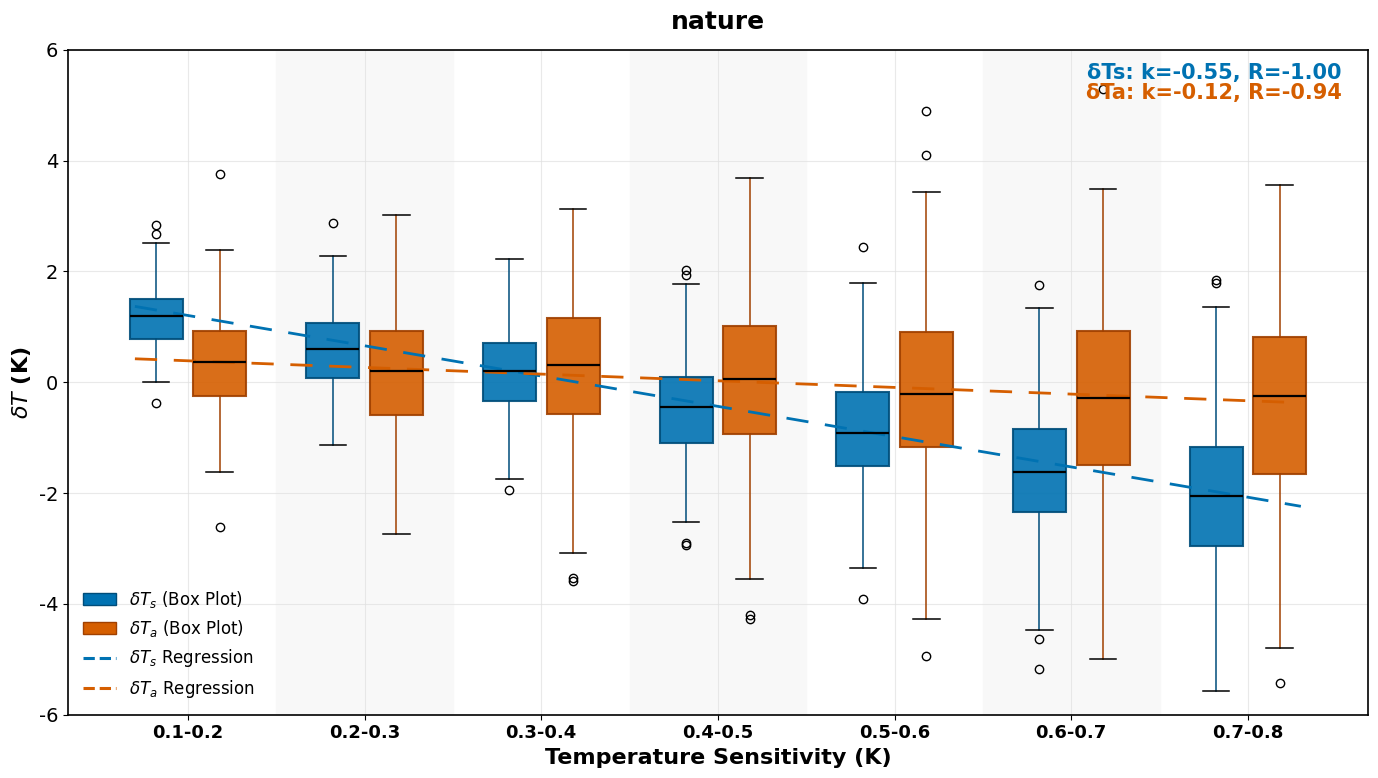
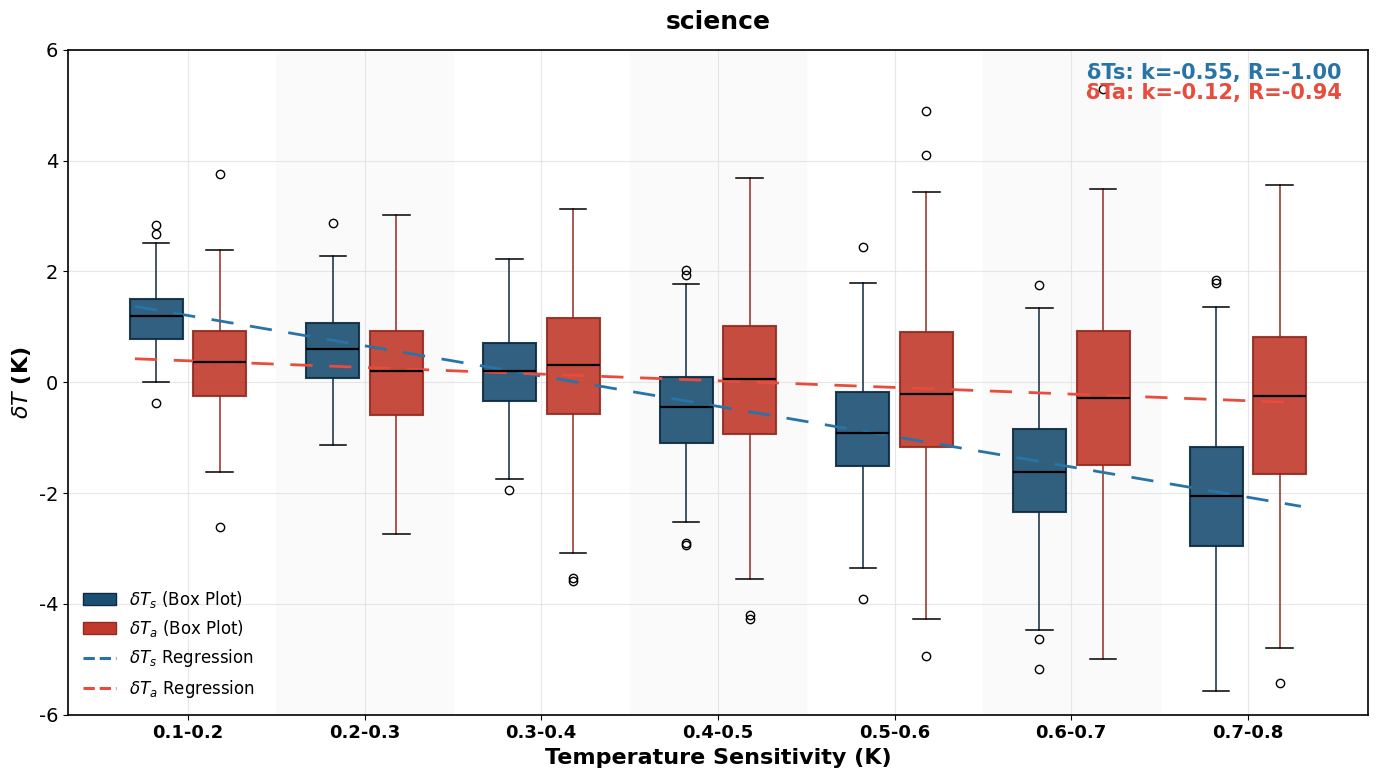
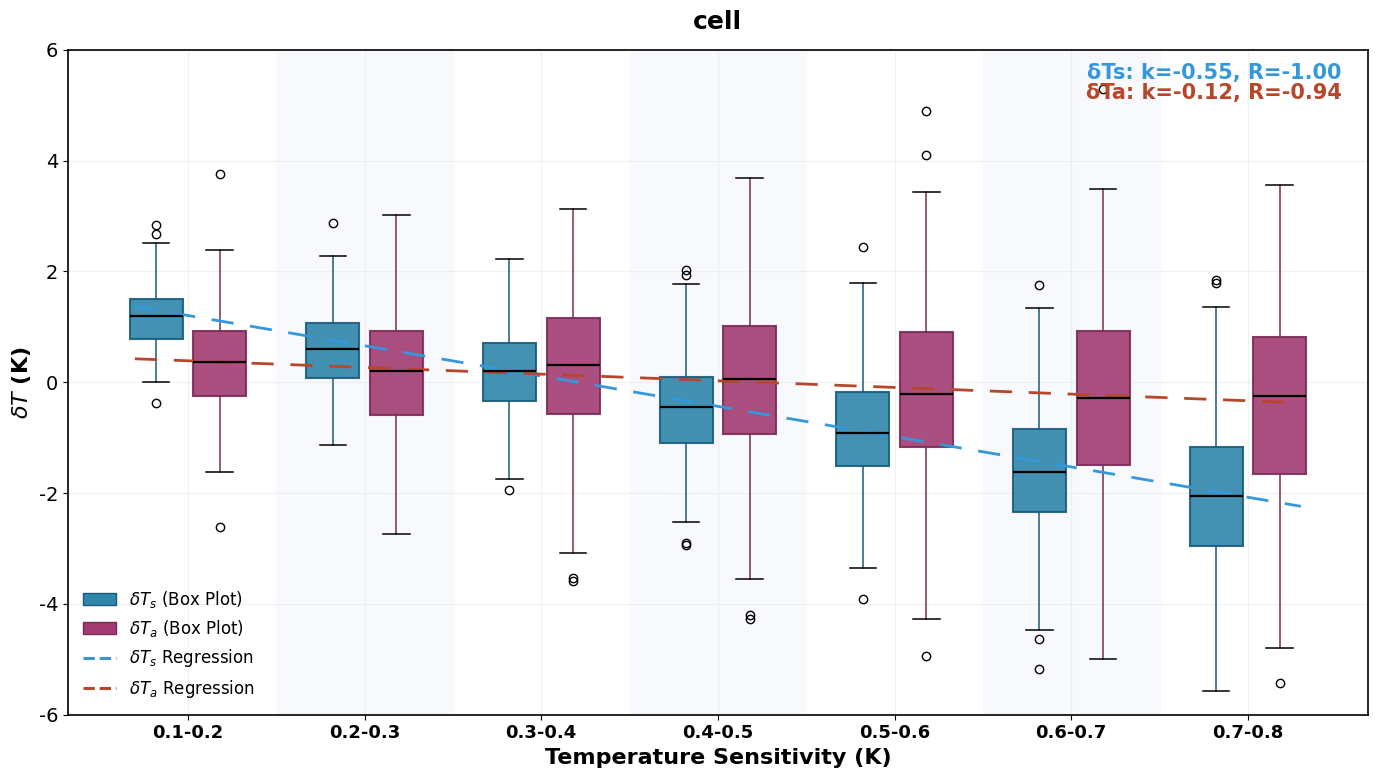
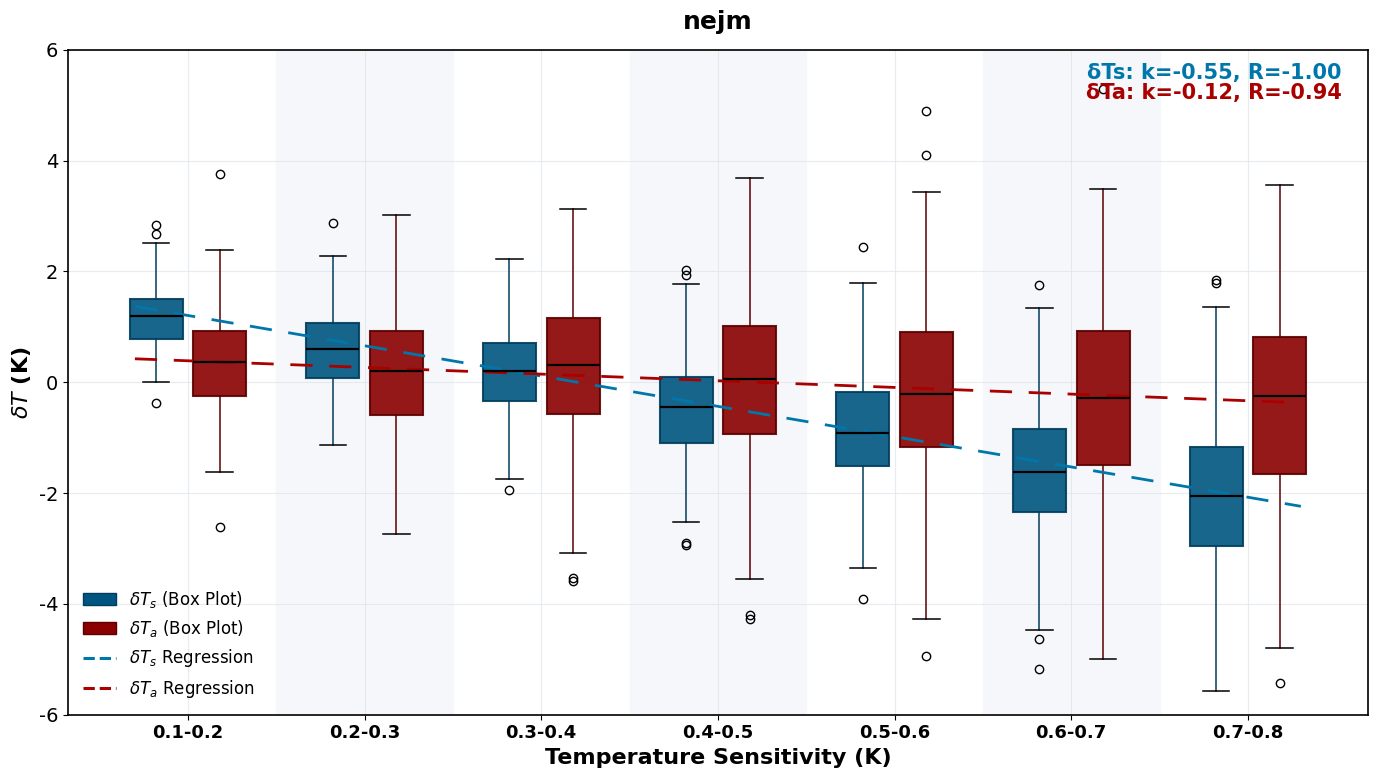
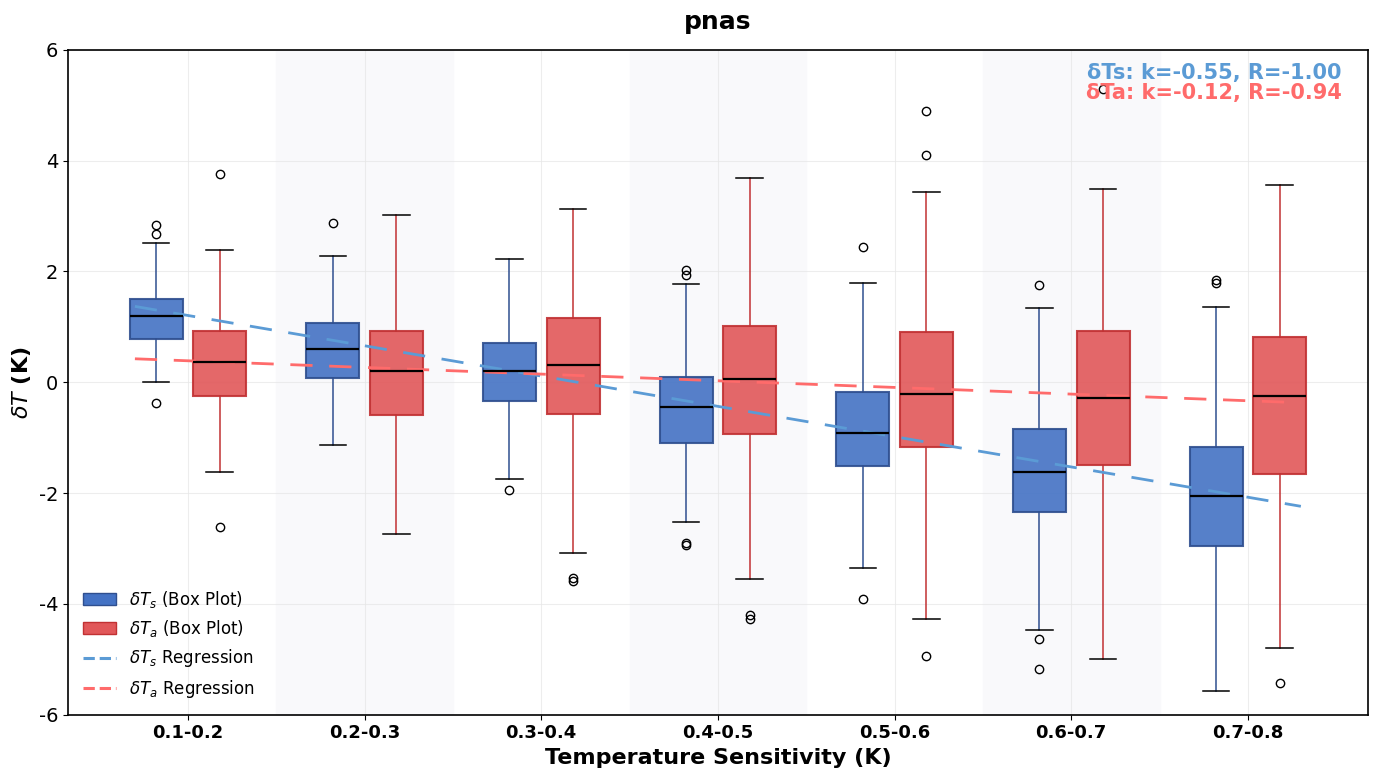
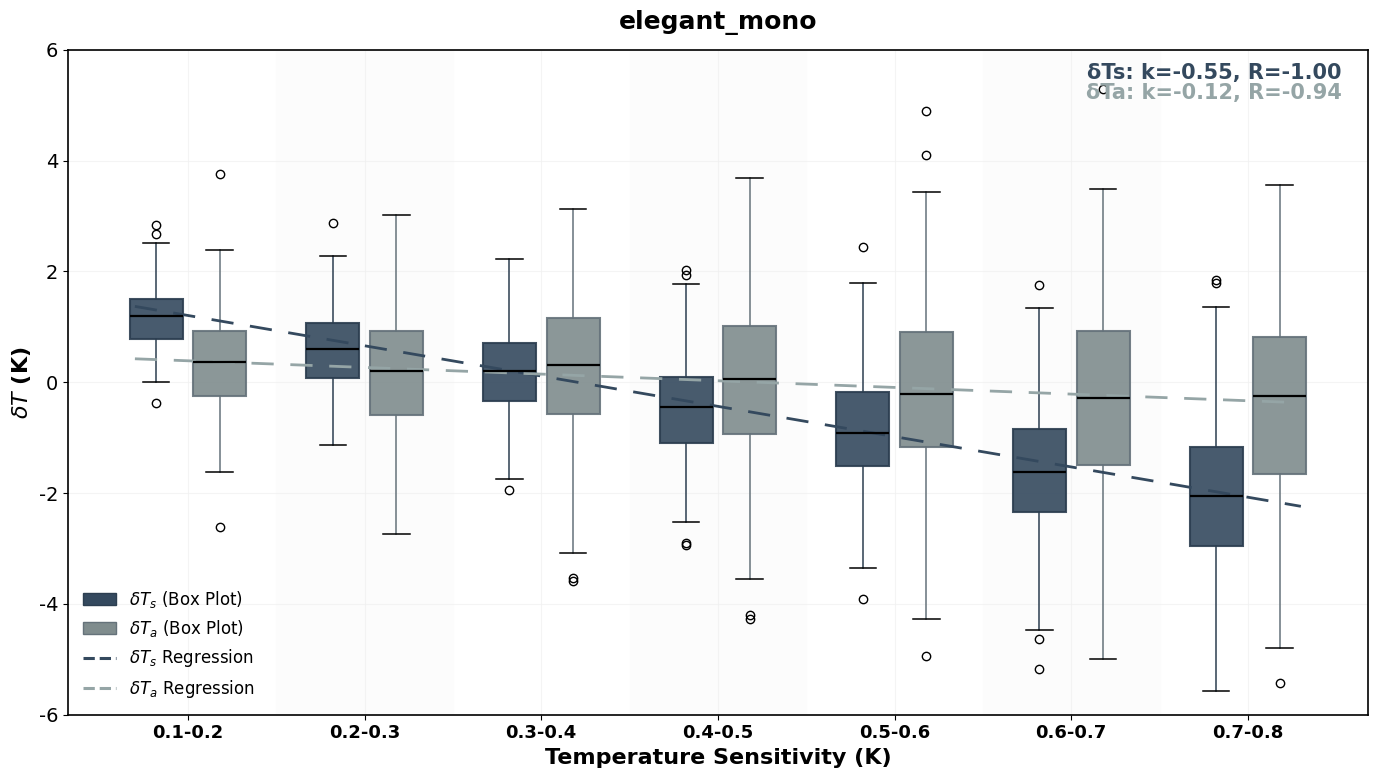
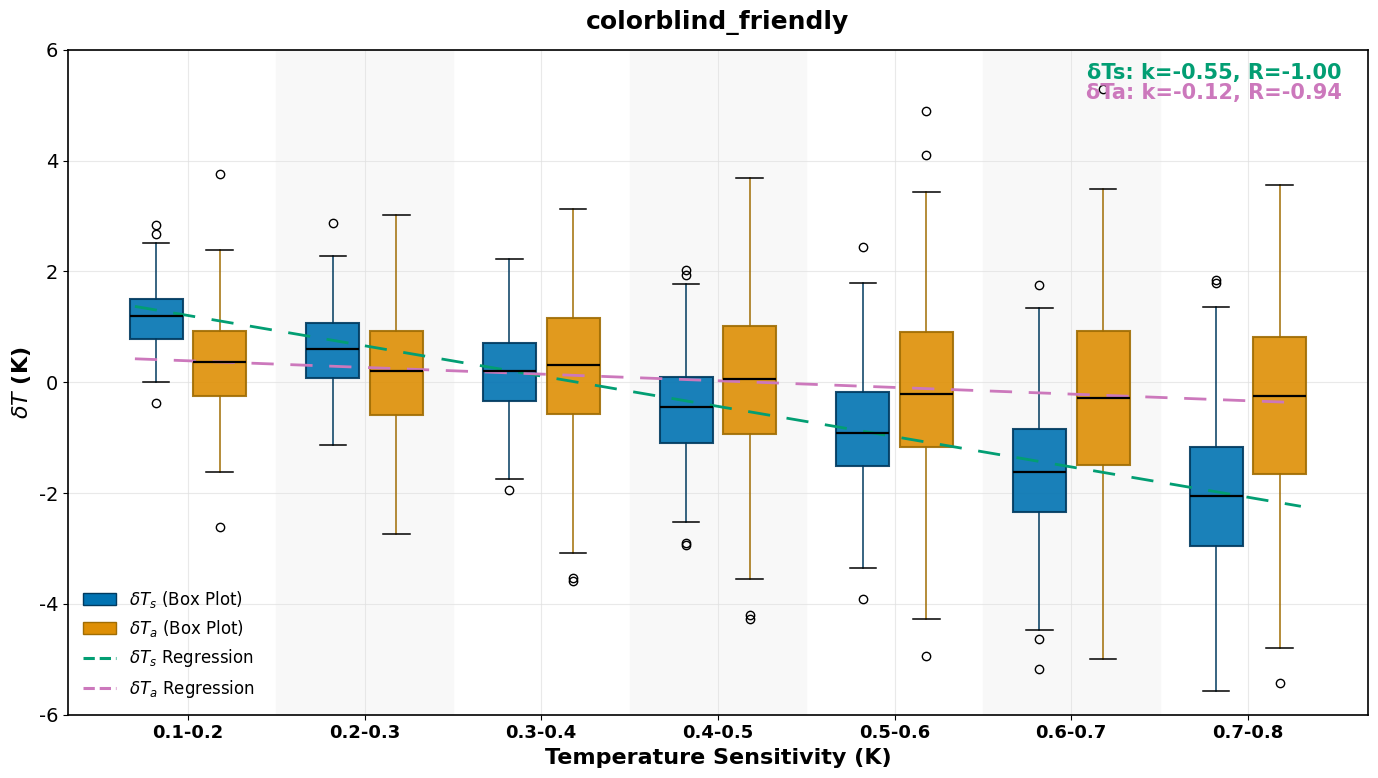
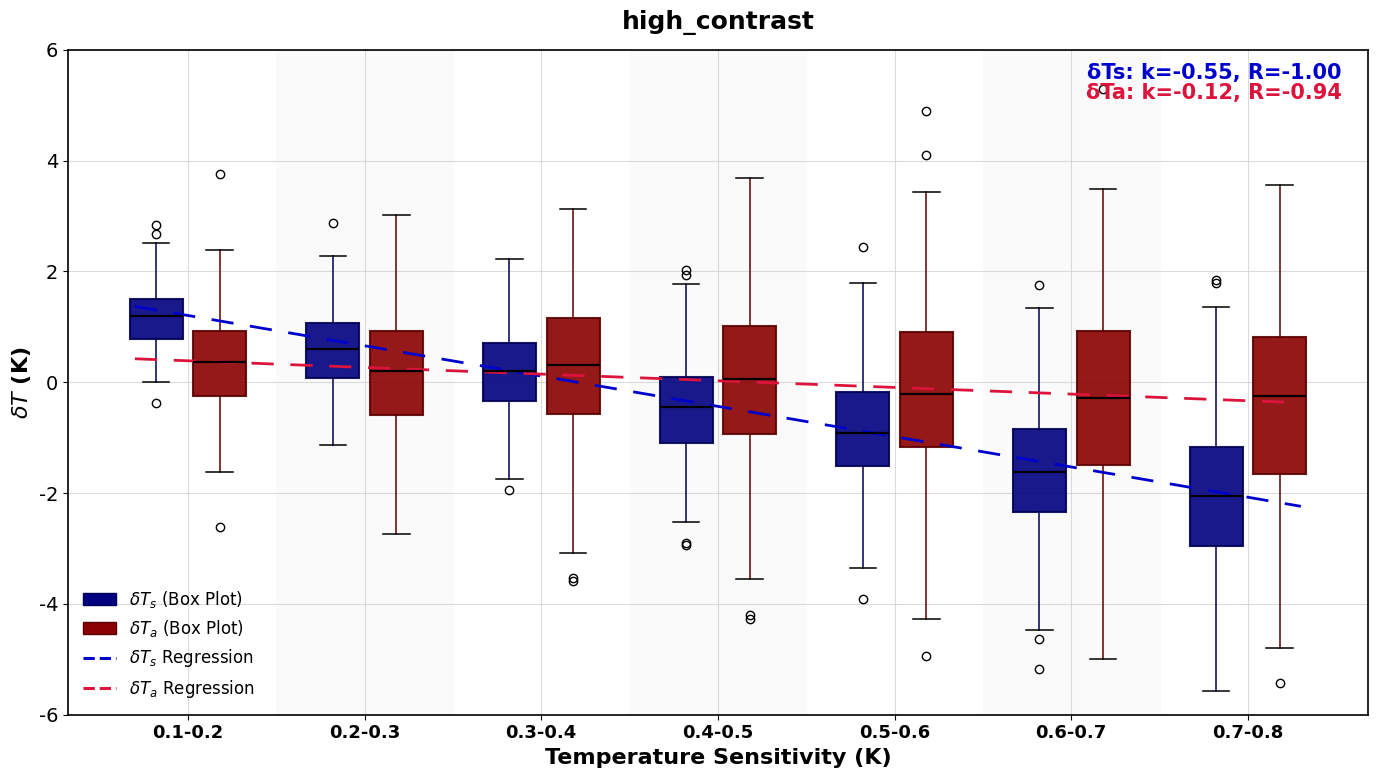

Write the Python code that produced these figures, in order.
# -*- coding: utf-8 -*-
"""
循环绘制多种学术配色风格的温度敏感性箱线图
"""

import numpy as np
import matplotlib.pyplot as plt
from scipy.stats import linregress
from matplotlib.patches import Patch


ACADEMIC_COLOR_SCHEMES = {
    'nature': {
       
        'ts_fill': '#0072B2', 'ts_edge': '#004D7A',
        'ta_fill': '#D55E00', 'ta_edge': '#A04000',
        'ts_line': '#0072B2', 'ta_line': '#D55E00',
        'bg_alt': '#F8F8F8', 'grid': '#E0E0E0'
    },
    'science': {
       
        'ts_fill': '#1B4F72', 'ts_edge': '#0D2A3F',
        'ta_fill': '#C0392B', 'ta_edge': '#922B21',
        'ts_line': '#2874A6', 'ta_line': '#E74C3C',
        'bg_alt': '#FAFAFA', 'grid': '#DDDDDD'
    },
    'cell': {
      
        'ts_fill': '#2E86AB', 'ts_edge': '#1A5B7A',
        'ta_fill': '#A23B72', 'ta_edge': '#7A2B56',
        'ts_line': '#3498DB', 'ta_line': '#B7472A',
        'bg_alt': '#F7F9FC', 'grid': '#E8EAED'
    },
    'nejm': {
      
        'ts_fill': '#005580', 'ts_edge': '#003D5C',
        'ta_fill': '#8B0000', 'ta_edge': '#5C0000',
        'ts_line': '#0077AA', 'ta_line': '#AA0000',
        'bg_alt': '#F5F7FA', 'grid': '#DDE4ED'
    },
    'pnas': {
       
        'ts_fill': '#4472C4', 'ts_edge': '#2F4F8F',
        'ta_fill': '#E15759', 'ta_edge': '#C13133',
        'ts_line': '#5B9BD5', 'ta_line': '#FF6B6B',
        'bg_alt': '#F9F9FB', 'grid': '#E6E6E6'
    },
    'elegant_mono': {
      
        'ts_fill': '#34495E', 'ts_edge': '#2C3E50',
        'ta_fill': '#7F8C8D', 'ta_edge': '#65727A',
        'ts_line': '#34495E', 'ta_line': '#95A5A6',
        'bg_alt': '#FCFCFC', 'grid': '#F0F0F0'
    },
    'colorblind_friendly': {
      
        'ts_fill': '#0173B2', 'ts_edge': '#013A5F',
        'ta_fill': '#DE8F05', 'ta_edge': '#A06D04',
        'ts_line': '#029E73', 'ta_line': '#CC78BC',
        'bg_alt': '#F8F8F8', 'grid': '#E0E0E0'
    },
    'high_contrast': {
     
        'ts_fill': '#000080', 'ts_edge': '#000055',
        'ta_fill': '#8B0000', 'ta_edge': '#5C0000',
        'ts_line': '#0000CD', 'ta_line': '#DC143C',
        'bg_alt': '#FAFAFA', 'grid': '#CCCCCC'
    }
}


def generate_synthetic_data(bins, n_samples=140, seed=36):
    np.random.seed(seed)
    ts_groups, ta_groups = [], []
    for i in range(len(bins)):
        mean_ts, mean_ta = 1.2 - 0.55*i, 0.3 - 0.12*i
        std_ts, std_ta = 0.6 + 0.12*i, 0.9 + 0.18*i
        ts = np.random.normal(mean_ts, std_ts, n_samples)
        ta = np.random.normal(mean_ta, std_ta, n_samples)
        ts_groups.append(ts)
        ta_groups.append(ta)
    return ts_groups, ta_groups


def plot_temperature_boxplot(ts_groups, ta_groups, bins, scheme, 
                           title='', 
                           xlabel='Temperature Sensitivity (K)',
                           ylabel=r'$\delta T$ (K)',
                           figsize=(14, 8),
                           save_path=None,
                           dpi=200):
    plt.rcParams.update({'font.size': 14})
    fig, ax = plt.subplots(figsize=figsize)

    x_centers = np.arange(len(bins))

    # 背景交替带
    for i in range(len(x_centers)):
        if i % 2 == 1:
            ax.axvspan(i-0.5, i+0.5, color=scheme['bg_alt'], zorder=0)

    # 箱线图
    pos_left, pos_right = x_centers - 0.18, x_centers + 0.18
    width = 0.30

    boxprops_ts = dict(facecolor=scheme['ts_fill'], edgecolor=scheme['ts_edge'],
                       linewidth=1.5, alpha=0.9)
    boxprops_ta = dict(facecolor=scheme['ta_fill'], edgecolor=scheme['ta_edge'],
                       linewidth=1.5, alpha=0.9)
    medianprops = dict(color='black', linewidth=1.6)
    whiskerprops_ts = dict(color=scheme['ts_edge'], linewidth=1.1)
    whiskerprops_ta = dict(color=scheme['ta_edge'], linewidth=1.1)
    capprops = dict(color='black', linewidth=1.1)

    ax.boxplot(ts_groups, positions=pos_left, widths=width, patch_artist=True,
               boxprops=boxprops_ts, medianprops=medianprops,
               whiskerprops=whiskerprops_ts, capprops=capprops,
               showcaps=True, zorder=3)

    ax.boxplot(ta_groups, positions=pos_right, widths=width, patch_artist=True,
               boxprops=boxprops_ta, medianprops=medianprops,
               whiskerprops=whiskerprops_ta, capprops=capprops,
               showcaps=True, zorder=3)

    # 回归线
    medians_ts = np.array([np.median(group) for group in ts_groups])
    medians_ta = np.array([np.median(group) for group in ta_groups])

    slope_ts, intercept_ts, r_ts, _, _ = linregress(x_centers, medians_ts)
    slope_ta, intercept_ta, r_ta, _, _ = linregress(x_centers, medians_ta)

    x_line = np.linspace(x_centers[0]-0.3, x_centers[-1]+0.3, 200)
    ax.plot(x_line, intercept_ts + slope_ts*x_line, linestyle='--', linewidth=2,
            color=scheme['ts_line'], dashes=(8,6), zorder=3)
    ax.plot(x_line, intercept_ta + slope_ta*x_line, linestyle='--', linewidth=2,
            color=scheme['ta_line'], dashes=(8,6), zorder=3)

    # 坐标轴
    ax.set_xticks(x_centers)
    ax.set_xticklabels(bins, fontweight='bold', fontsize=13)
    ax.set_xlabel(xlabel, fontsize=16, fontweight='bold')
    ax.set_ylabel(ylabel, fontsize=16, fontweight='bold')
    ax.set_ylim(-6, 6)
    ax.set_yticks(np.arange(-6, 6.1, 2))

    ax.set_title(f"{scheme_name}", fontsize=18, fontweight='bold', pad=15)
    ax.grid(color=scheme['grid'], linestyle='-', linewidth=0.8, alpha=0.7)

    for spine in ax.spines.values():
        spine.set_linewidth(1.2)

    # 图例
    box_legend = [
        Patch(facecolor=scheme['ts_fill'], edgecolor=scheme['ts_edge'], label=r'$\delta T_s$ (Box Plot)'),
        Patch(facecolor=scheme['ta_fill'], edgecolor=scheme['ta_edge'], label=r'$\delta T_a$ (Box Plot)')
    ]
    reg_legend = [
        plt.Line2D([0], [0], linestyle='--', color=scheme['ts_line'], label=r'$\delta T_s$ Regression', linewidth=2.2),
        plt.Line2D([0], [0], linestyle='--', color=scheme['ta_line'], label=r'$\delta T_a$ Regression', linewidth=2.2)
    ]
    ax.legend(handles=box_legend+reg_legend, loc='best', frameon=False, fontsize=12)

    # 回归文字
    ax.text(0.98, 0.98, f"δTs: k={slope_ts:.2f}, R={r_ts:.2f}",
            transform=ax.transAxes, fontsize=15, color=scheme['ts_line'],
            ha='right', va='top', weight='bold')
    ax.text(0.98, 0.95, f"δTa: k={slope_ta:.2f}, R={r_ta:.2f}",
            transform=ax.transAxes, fontsize=15, color=scheme['ta_line'],
            ha='right', va='top', weight='bold')

    plt.tight_layout()
    if save_path:
        plt.savefig(save_path, dpi=dpi, bbox_inches='tight')
        print(f"图表已保存至: {save_path}")
    return fig, ax


if __name__ == "__main__":
    plt.rcParams['font.sans-serif'] = ['SimHei', 'Arial']
    plt.rcParams['axes.unicode_minus'] = False  # 解决负号显示问题
    bins = ['0.1-0.2', '0.2-0.3', '0.3-0.4', '0.4-0.5', '0.5-0.6', '0.6-0.7', '0.7-0.8']
    ts_data, ta_data = generate_synthetic_data(bins, n_samples=200, seed=42)

    for scheme_name, scheme in ACADEMIC_COLOR_SCHEMES.items():
        fig, ax = plot_temperature_boxplot(
            ts_groups=ts_data,
            ta_groups=ta_data,
            bins=bins,
            scheme=scheme,
            save_path=f'./boxplot_{scheme_name}.png',
            dpi=300
        )
        